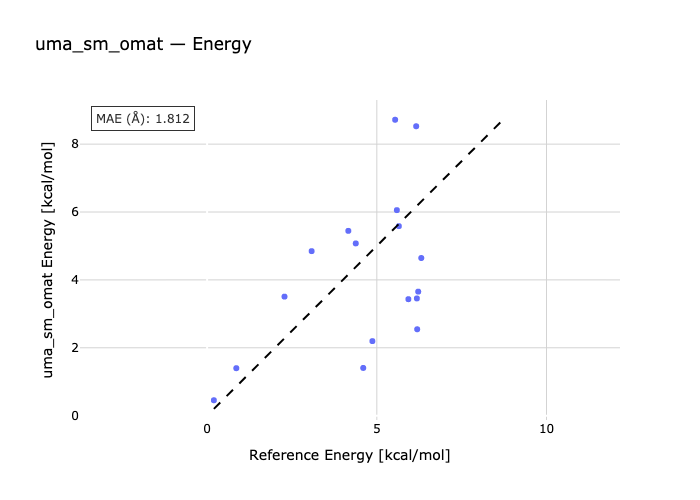

Data behind this chart, as committed beside it:
species, reference, predicted
C2-C1, 0.86, 1.399
C3-C1, 2.28, 3.507
C1-C4, 3.08, 4.847
C1-C5, 4.6, 1.406
C1-C6, 4.87, 2.197
C1-C7, 4.16, 5.445
C1-C8, 4.38, 5.075
C1-C9, 6.19, 2.546
C1-C10, 6.18, 3.454
C1-C11, 5.65, 5.584
C12-C1, 5.59, 6.055
C13-C1, 5.93, 3.432
C1-C14, 6.31, 4.645
C1-C15, 6.22, 3.654
G2-G1, 0.2, 0.4544
G3-G1, 6.16, 8.527
G4-G1, 5.54, 8.718
